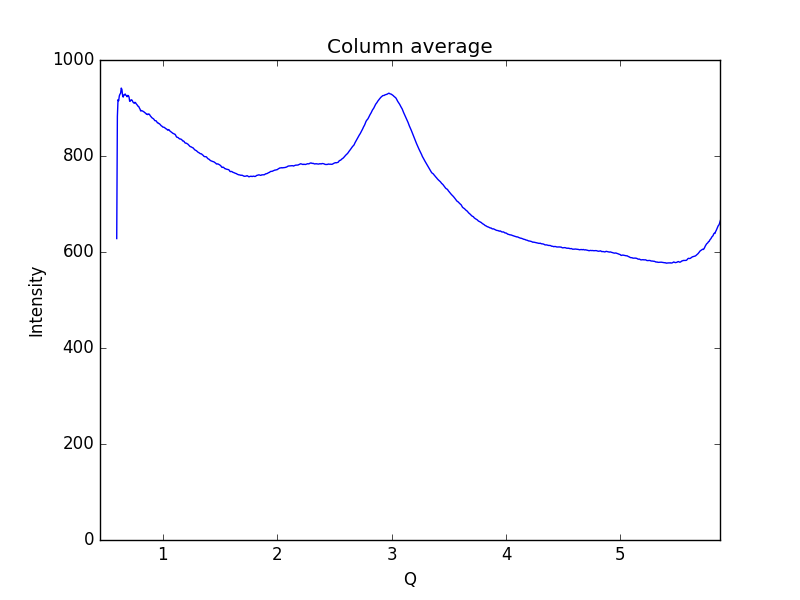

Values plotted in this chart, from the file beside it:
0.59621693822088684, 627.999
0.6019, 882.3
0.6075, 917.4
0.6132, 915.2
0.6189, 925.2
0.6245, 928.7
0.6302, 930.7
0.6358, 941.5
0.6415, 938.7
0.6472, 926.6
0.6528, 922.8
0.6585, 927.4
0.6641, 927.3
0.6698, 929.2
0.6755, 926.8
0.6811, 925.7
0.6868, 923.4
0.6924, 926.2
0.6981, 925.9
0.7038, 922.8
0.7094, 913.9
0.7151, 914.4
0.7207, 916.9
0.7264, 917.1
0.7321, 915.6
0.7377, 912.4
0.7434, 911.3
0.749, 909.7
0.7547, 911.8
0.7603, 911.2
0.766, 908.9
0.7717, 907.2
0.7773, 905.6
0.783, 903.5
0.7886, 903.1
0.7943, 900.1
0.8, 897.7
0.8056, 893.8
0.8113, 894.8
0.8169, 894.1
0.8226, 893.8
0.8283, 892.7
0.8339, 892.1
0.8396, 890.6
0.8452, 889.9
0.8509, 888.6
0.8566, 886.9
0.8622, 887.2
0.8679, 886.2
0.8735, 887.6
0.8792, 887.3
0.8849, 885.7
0.8905, 883.4
0.8962, 881.9
0.9018, 880.1
0.9075, 879.1
0.9132, 878.4
0.9188, 877.2
0.9245, 875.4
0.9301, 873.5
0.9358, 873.5
... 939 more rows
